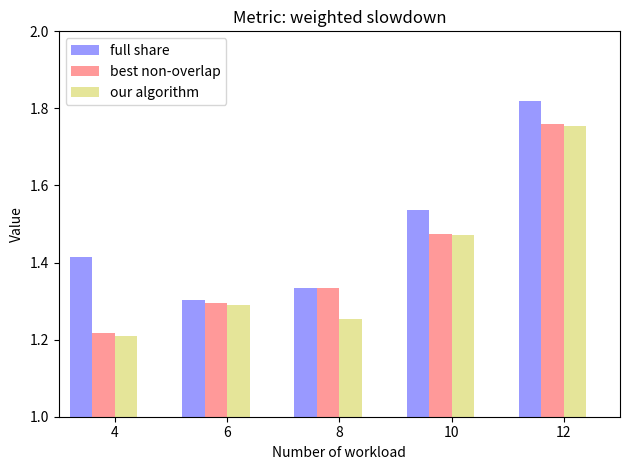

This chart was generated by the following Python code:
"""
Bar chart demo with pairs of bars grouped for easy comparison.
"""
import numpy as np
import matplotlib.pyplot as plt


n_groups = 5

full = (1.415037,1.302205,1.335026,1.537177,1.817994)
noover = (1.216415,1.294208,1.333964,1.474165,1.759627)
our = (1.209769,1.290039,1.253458,1.470854,1.753704)

#fig, ax = plt.subplots()

index = np.arange(n_groups)
bar_width = 0.2

opacity = 0.4
#error_config = {'ecolor': '0.3'}

rects1 = plt.bar(0.2+index, full, bar_width,
                 alpha=opacity,
                 color='b',
                 label='full share')

rects2 = plt.bar(0.2+index + bar_width, noover, bar_width,
                 alpha=opacity,
                 color='r',
                 label='best non-overlap')

rects3 = plt.bar(0.2+index + 2*bar_width, our, bar_width,
                 alpha=opacity,
                 color='y',
                 label='our algorithm')

plt.axis([0,5,1,2])
plt.xlabel('Number of workload')
plt.ylabel('Value')
plt.title('Metric: weighted slowdown')
plt.xticks(0.2+index + bar_width*1.5, ('4', '6', '8', '10', '12'))
#plt.legend()
plt.legend(loc='upper left')

plt.tight_layout()
plt.show()
